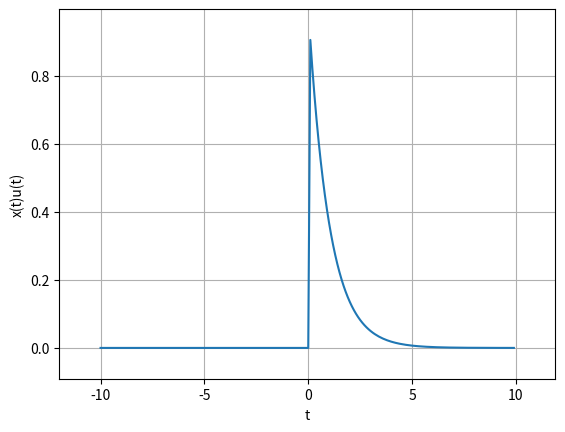

This chart was generated by the following Python code:
# Graficas de funciones singulares
import numpy as np
import matplotlib.pyplot as plt

# INGRESO
u = lambda t: np.piecewise(t,t>=0,[1,0])

a = -10
b = 10
dt = 0.1

# PROCEDIMIENTO
t = np.arange(a, b, dt)
u0 = u(t-0)
#u0 = u(t-2)  

# señal a causal
x = np.exp(-t)*u0

# SALIDA - GRAFICA
plt.figure(2)
plt.plot(t,x)

plt.xlabel('t')
plt.ylabel('x(t)u(t)')
plt.margins(dt)
plt.grid()
plt.show()